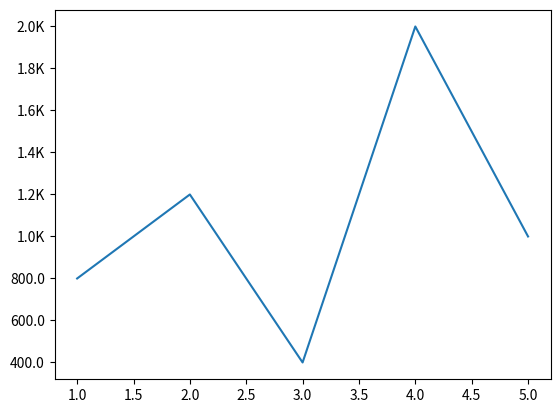

This figure's Python source:


import matplotlib.pyplot as plt
from matplotlib.ticker import FuncFormatter

x = [1,2,3,4,5]
y = [800,1200,400,2000,1000]

def format_thousands(value, position):
    if value >= 1000:
        return(f"{round(value/1000,1)}K")
    else:
        return(value)

plt.plot(x, y)
plt.gca().yaxis.set_major_formatter(FuncFormatter(format_thousands))

plt.show()
